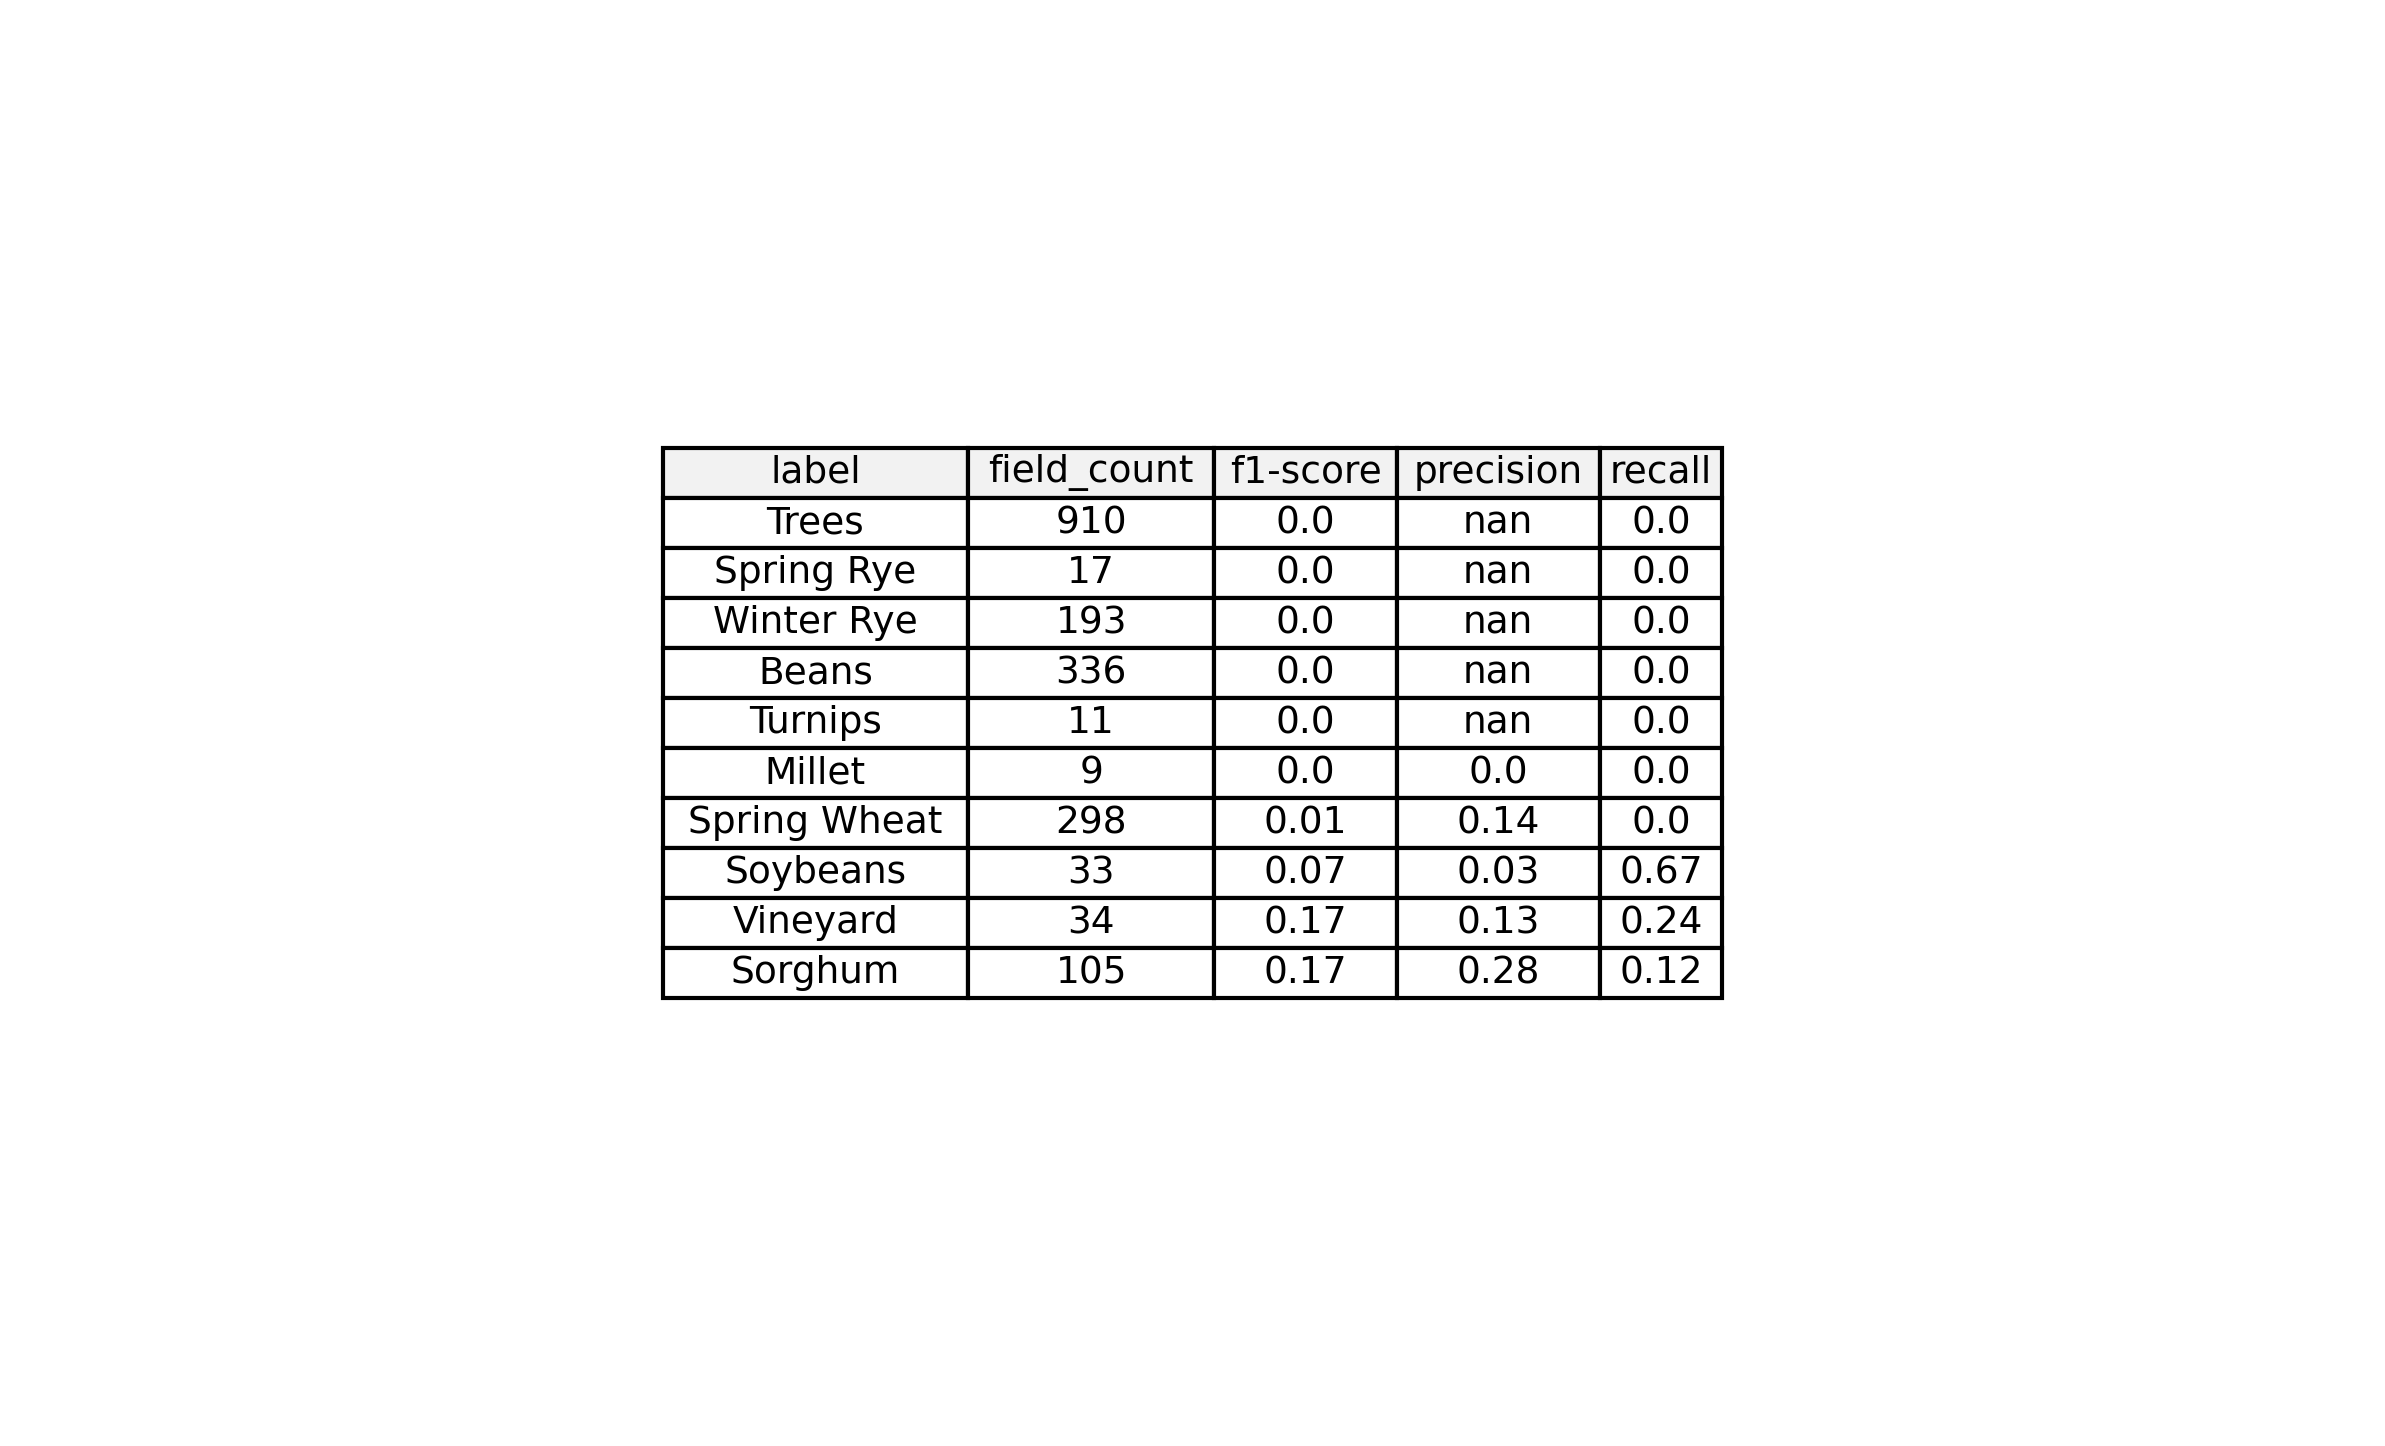

Values plotted in this chart, from the file beside it:
label_index, label, field_count, f1-score, precision, recall
30, Trees, 910, 0.0, , 0.0
10, Spring Rye, 17, 0.0, , 0.0
9, Winter Rye, 193, 0.0, , 0.0
26, Beans, 336, 0.0, , 0.0
29, Turnips, 11, 0.0, , 0.0
13, Millet, 9, 0.0, 0.0, 0.0
11, Spring Wheat, 298, 0.006557, 0.1429, 0.003356
24, Soybeans, 33, 0.06548, 0.03443, 0.6667
31, Vineyard, 34, 0.1702, 0.1333, 0.2353
14, Sorghum, 105, 0.1711, 0.2766, 0.1238
